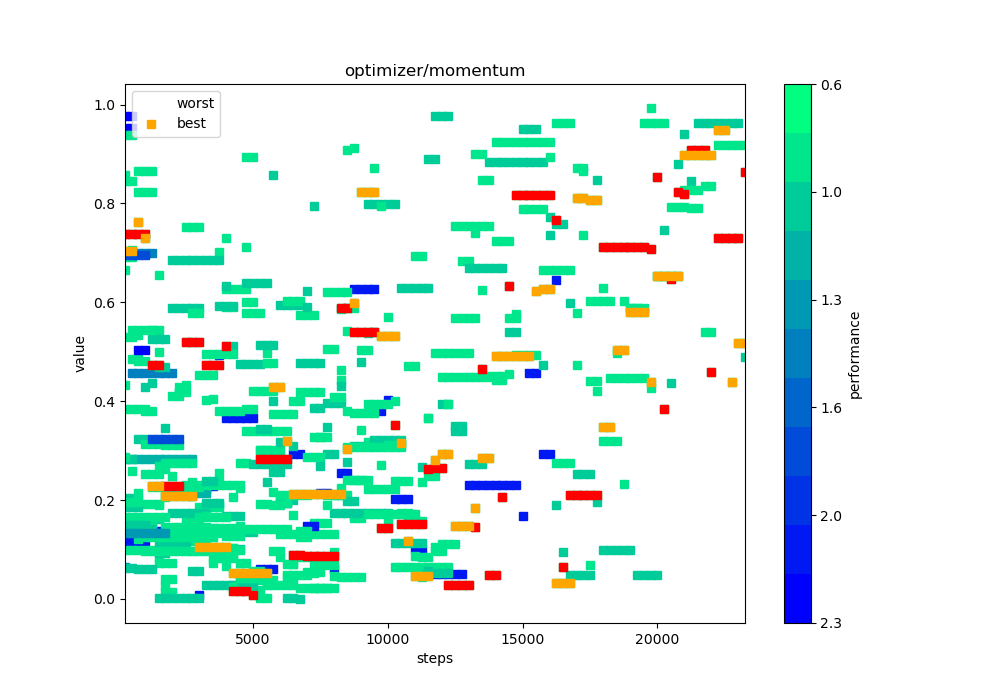

The table this chart was drawn from, first rows:
steps, 000, 001, 002, 003, 004, 005, 006, 007, 008, 009, 010, 011, 012, 013, 014, 015, 016, 017, 018, 019, 020, 021, 022
250, 0.06518, 0.8464, 0.1439, 0.115, 0.2832, 0.2835, 0.6915, 0.165, 0.1864, 0.7391, 0.53, 0.2864, 0.4332, 0.09949, 0.7003, 0.1449, 0.9526, 0.3839, 0.7043, 0.06174, 0.2048, 0.7042, 0.1956
500, 0.4562, 0.8464, 0.1925, 0.115, 0.2832, 0.2835, 0.6915, 0.165, 0.1864, 0.7391, 0.53, 0.2597, 0.4844, 0.09949, 0.7003, 0.1449, 0.9526, 0.3839, 0.7043, 0.06174, 0.2048, 0.7042, 0.1956
750, 0.4562, 0.8223, 0.1925, 0.115, 0.2832, 0.3239, 0.4805, 0.165, 0.1864, 0.7391, 0.5334, 0.1218, 0.4844, 0.09949, 0.7003, 0.1449, , 0.3839, 0.1453, 0.06008, 0.2048, 0.7628, 0.1956
1000, 0.4562, 0.8223, 0.1925, 0.115, 0.2832, 0.3239, 0.4805, 0.165, 0.4294, 0.7391, 0.2527, 0.3125, 0.3793, 0.09949, 0.7003, 0.1449, , 0.3839, 0.1453, 0.06008, 0.1404, 0.7309, 0.09782
1250, 0.4562, 0.8223, 0.1925, 0.1381, 0.2832, 0.1619, 0.5442, 0.165, 0.4377, 0.4727, 0.2527, 0.3125, 0.3793, 0.09949, 0.7003, 0.1449, , 0.227, 0.1453, 0.06008, 0.1404, 0.2275, 0.09782
1500, 0.4562, 0.4988, 0.1925, 0.1381, 0.2832, 0.1619, 0.5442, 0.08249, 0.4685, 0.4727, 0.2527, 0.3125, 0.6559, 0.19, , 0.09221, , 0.227, 0.07264, 0.002487, 0.1146, 0.2275, 0.09782
1750, 0.4562, 0.3105, 0.01461, 0.1381, 0.2832, 0.346, 0.02677, 0.04125, 0.4685, 0.2278, 0.1452, 0.3125, 0.2619, 0.2058, , 0.09221, , 0.227, 0.07264, 0.002487, 0.1146, 0.2085, 0.09782
2000, 0.4562, 0.3105, 0.007306, 0.1381, 0.2832, 0.173, 0.01339, 0.04125, 0.133, 0.2278, 0.1452, 0.2483, 0.2272, 0.1437, , 0.5875, , 0.227, 0.07264, 0.002487, 0.1146, 0.2085, 0.09782
2250, 0.1201, 0.3105, 0.4162, 0.1381, 0.2832, 0.173, 0.1171, 0.4294, 0.133, 0.2278, 0.1452, 0.4183, 0.2272, 0.1437, , 0.5875, , 0.227, 0.1311, 0.002487, 0.1146, 0.2085, 0.09782
2500, 0.1201, 0.1553, 0.4338, 0.1381, 0.2832, 0.173, 0.1171, 0.2312, 0.133, 0.5202, 0.1452, 0.4183, 0.2272, 0.1437, , 0.5875, , 0.227, 0.1311, 0.002487, 0.1146, 0.2085, 0.09782
2750, 0.1201, 0.1553, 0.2362, 0.1381, 0.2832, 0.173, 0.1171, 0.2312, 0.133, 0.5202, 0.1452, 0.2091, 0.2272, 0.1437, , 0.5875, , 0.5781, 0.1311, 0.002487, 0.05731, 0.2085, 0.09782
3000, , 0.1553, 0.1856, 0.007572, 0.2133, 0.173, 0.1171, 0.2312, 0.133, 0.5202, 0.1452, 0.4539, 0.2272, 0.1437, , 0.5875, , 0.5781, 0.1311, 0.001244, 0.05731, 0.1042, 0.09782
3250, , 0.402, 0.1856, 0.2225, 0.2133, 0.173, 0.1171, 0.2312, 0.1366, 0.4724, 0.1452, 0.4539, 0.1676, 0.1437, , 0.2395, , 0.4958, 0.1311, 0.1934, 0.02865, 0.1042, 0.09782
3500, , 0.236, 0.1856, 0.229, , 0.09788, 0.1904, 0.2312, 0.1366, 0.4724, 0.07262, 0.4539, 0.08378, 0.1437, , 0.2395, , 0.4958, 0.09682, 0.1934, 0.02865, 0.1042, 0.4043
3750, , 0.236, 0.1856, 0.4936, , 0.09788, 0.1904, 0.2312, 0.1366, 0.4724, 0.2548, 0.1343, 0.08378, 0.1437, , 0.5917, , 0.4958, 0.09682, 0.1934, 0.02865, 0.1042, 0.7021
4000, , 0.6265, 0.7306, 0.3654, , 0.1667, 0.5904, 0.2312, 0.1366, 0.5126, 0.1274, 0.06717, 0.08378, 0.1437, , 0.5917, , 0.4958, 0.09682, 0.633, 0.02865, 0.1042, 0.08586
4250, , 0.6265, 0.1035, 0.3654, , 0.1667, 0.5904, 0.2312, 0.5107, 0.01561, 0.1274, 0.2058, 0.08378, 0.1437, , 0.5917, , 0.4958, 0.09682, 0.02832, 0.02865, 0.05211, 0.08586
4500, , 0.6265, 0.05174, 0.3654, , 0.1667, 0.2253, 0.2312, 0.1001, 0.01561, 0.1274, 0.2741, 0.04189, 0.07186, , 0.4746, , 0.1473, 0.1418, 0.02832, 0.02865, 0.05211, 0.04293
4750, , 0.6265, 0.3405, 0.3654, , 0.6391, 0.8944, 0.6012, 0.136, 0.01561, 0.3851, 0.2741, 0.04189, 0.07186, , 0.4746, , 0.0349, 0.1418, 0.02832, 0.02865, 0.05211, 0.04293
5000, , 0.03838, 0.3405, 0.3654, , 0.6391, 0.8944, 0.6012, 0.136, 0.007807, 0.3851, 0.4203, 0.04189, 0.05745, , 0.4746, , 0.01745, 0.1418, 0.2738, 0.02865, 0.05211, 0.04319
5250, , 0.03838, 0.3405, 0.0615, , 0.6391, 0.3013, 0.3006, 0.344, 0.2834, 0.1926, 0.4203, 0.04189, 0.05745, , 0.4746, , 0.01745, 0.1418, 0.2738, 0.5143, 0.05211, 0.00214
5500, , 0.03838, 0.3405, 0.0615, , 0.6391, 0.3013, 0.3006, 0.344, 0.2834, 0.1926, 0.4203, 0.4976, 0.02873, , 0.2373, , 0.4774, 0.1418, 0.2738, 0.5143, 0.05211, 0.00214
5750, , 0.03838, 0.3405, 0.0615, , 0.3998, 0.374, 0.3006, 0.8585, 0.2834, 0.09628, 0.4203, 0.1898, 0.02873, , 0.257, , 0.4774, 0.1418, 0.2738, 0.5143, 0.429, 0.2156
6000, , 0.1303, 0.3405, 0.1943, , 0.1999, 0.374, 0.3006, 0.5956, 0.2834, 0.09628, 0.2102, 0.1898, 0.02873, , 0.257, , 0.2882, 0.1418, 0.2738, 0.3178, 0.429, 0.08518
6250, , 0.1303, 0.3405, 0.1943, , 0.1999, 0.374, 0.1949, 0.5956, 0.2834, 0.04814, 0.2102, 0.6035, 0.02873, , 0.001687, , 0.07083, 0.1418, 0.2738, , 0.3188, 0.04358
6500, , 0.1303, 0.1703, 0.2933, , 0.1999, 0.374, 0.4012, 0.5956, 0.08923, 0.04814, 0.2102, 0.6035, 0.02873, , 0.001687, , 0.07083, 0.07088, 0.3092, , 0.2128, 0.04358
6750, , 0.1303, 0.08513, 0.2933, , 0.477, 0.5734, 0.4012, 0.5956, 0.08923, 0.4192, 0.2102, 0.6035, 0.1379, , 0.0008433, , 0.04741, 0.1245, , , 0.2128, 0.02179
7000, , 0.1303, 0.08513, 0.1467, , 0.477, 0.5734, 0.05525, 0.6227, 0.08649, 0.4192, 0.2102, 0.2875, 0.1379, , 0.5901, , 0.04741, 0.1245, , , 0.2128, 0.02179
7250, , 0.1303, 0.1529, 0.1467, , 0.477, 0.5734, 0.05525, 0.3852, 0.08649, 0.4192, 0.02257, 0.2875, 0.06896, , 0.7951, , 0.3267, 0.05148, , , 0.2128, 0.02179
7500, , 0.1303, 0.1529, 0.2146, , 0.477, , 0.05525, 0.3852, 0.08649, 0.4192, 0.02257, 0.2875, 0.06896, , 0.2688, , 0.3267, 0.3272, , , 0.2128, 0.02179
7750, , 0.1303, 0.1529, 0.2146, , 0.2928, , 0.505, 0.3959, 0.08649, 0.2096, 0.02257, 0.6208, 0.06896, , 0.3474, , 0.1896, 0.3272, , , 0.2128, 0.02179
8000, , 0.1303, 0.2106, 0.05956, , 0.2928, , 0.505, 0.3959, 0.08649, 0.2096, 0.02257, 0.6208, 0.06896, , 0.1737, , 0.09481, 0.409, , , 0.2128, 0.04707
8250, , 0.4421, 0.2106, 0.2538, , 0.4314, , , 0.3959, 0.5882, 0.2096, 0.4624, 0.6208, 0.04501, , 0.1737, , 0.586, 0.409, , , 0.2128, 0.2246
8500, , 0.5427, 0.2106, 0.2538, , 0.278, , , 0.198, 0.5882, 0.3799, 0.9084, 0.6208, 0.04501, , 0.1737, , 0.5884, 0.3076, , , 0.3026, 0.2403
8750, , 0.1668, 0.1628, 0.6269, , 0.3098, , , 0.198, 0.5402, 0.9115, 0.2403, 0.3767, 0.04501, , 0.1737, , 0.5884, 0.3076, , , 0.5992, 0.2403
9000, , 0.5037, 0.1628, 0.6269, , 0.3098, , , 0.4791, 0.5402, , 0.2403, 0.3767, 0.04501, , 0.1737, , 0.3421, 0.3076, , , 0.8235, 0.2403
9250, , 0.5037, 0.3169, 0.6269, , 0.7995, , , 0.5371, 0.5402, , 0.2403, 0.3767, 0.2226, , 0.1737, , 0.1711, 0.3076, , , 0.8235, 0.3943
9500, , 0.8721, 0.3169, 0.6269, , 0.7995, , , 0.3223, 0.5402, , 0.5399, 0.3767, 0.2226, , 0.1737, , 0.1711, 0.3076, , , 0.8235, 0.3943
9750, , , 0.3169, 0.3794, , 0.7995, , , 0.3223, 0.1432, , 0.27, 0.7944, 0.2226, , 0.1737, , 0.1711, 0.3076, , , 0.5324, 0.3943
10000, , , 0.1585, 0.4024, , 0.7995, , , 0.3223, 0.1432, , 0.3108, 0.5705, 0.2226, , 0.1737, , 0.1711, 0.3076, , , 0.5324, 0.3943
10250, , , 0.06432, 0.2012, , 0.7995, , , 0.3223, 0.3522, , 0.3108, 0.2379, 0.2226, , 0.113, , 0.1711, 0.3076, , , 0.5324, 0.4008
10500, , , 0.06432, 0.2012, , 0.6293, , , 0.3223, 0.1525, , 0.3108, 0.2379, , , 0.113, , 0.1711, 0.3076, , , 0.3153, 0.1737
10750, , , 0.06432, 0.2012, , 0.6293, , , 0.1612, 0.1525, , 0.1568, 0.2379, , , 0.113, , 0.1711, 0.4711, , , 0.118, 0.1737
11000, , , 0.06432, 0.1006, , 0.6293, , , 0.1612, 0.1525, , 0.1568, 0.6933, , , 0.113, , 0.1711, 0.4711, , , 0.04687, 0.08685
11250, , , 0.06432, 0.1006, , 0.6293, , , 0.2662, 0.1525, , 0.1568, 0.6933, , , 0.113, , 0.08553, 0.2355, , , 0.04687, 0.04342
11500, , , 0.06432, 0.05031, , 0.6293, , , 0.8907, 0.2619, , , 0.2494, , , 0.0565, , 0.08553, 0.3658, , , 0.04687, 0.3651
11750, , , 0.06432, 0.05031, , 0.977, , , 0.8907, 0.2647, , , 0.2494, , , 0.05159, , 0.09783, 0.1051, , , 0.2809, 0.4968
12000, , , 0.06432, 0.05031, , 0.977, , , 0.3949, 0.2647, , , 0.1107, , , 0.05159, , 0.09783, 0.4488, , , 0.2938, 0.4968
12250, , , 0.06432, 0.05031, , 0.977, , , 0.3949, 0.02909, , , 0.1107, , , 0.05159, , 0.3941, 0.4488, , , 0.2938, 0.4968
12500, , , 0.5693, 0.05031, , , , , 0.3494, 0.02909, , , 0.1107, , , 0.3395, , 0.7547, 0.4488, , , 0.1469, 0.4968
12750, , , 0.5693, 0.05031, , , , , 0.3494, 0.02909, , , 0.6834, , , 0.3395, , 0.7547, 0.4488, , , 0.1469, 0.4968
13000, , , 0.5693, 0.2313, , , , , 0.2729, 0.02909, , , 0.6834, , , 0.6698, , 0.7547, 0.4488, , , 0.1469, 0.4968
13250, , , 0.5693, 0.2313, , , , , 0.2729, 0.1465, , , 0.9005, , , 0.6698, , 0.7547, 0.4488, , , 0.1844, 0.7406
13500, , , 0.6246, 0.2313, , , , , 0.2729, 0.4661, , , 0.9005, , , 0.6698, , 0.7547, 0.4488, , , 0.285, 0.8477
13750, , , , 0.2313, , , , , 0.8834, 0.04796, , , 0.4502, , , 0.6698, , 0.7547, 0.4488, , , 0.285, 0.8477
14000, , , , 0.2313, , , , , 0.8834, 0.04796, , , 0.4502, , , 0.6698, , 0.4432, 0.7244, , , 0.492, 0.9238
14250, , , , 0.2313, , , , , 0.8834, 0.2057, , , 0.4502, , , 0.6698, , 0.4432, 0.7244, , , 0.492, 0.9238
14500, , , , 0.2313, , , , , 0.8834, 0.6323, , , 0.4557, , , 0.5405, , 0.5681, 0.7244, , , 0.492, 0.9238
14750, , , , 0.2313, , , , , 0.8834, 0.8162, , , 0.5769, , , 0.5405, , 0.5681, 0.4935, , , 0.492, 0.9238
15000, , , , 0.1669, , , , , 0.8834, 0.8162, , , 0.7885, , , 0.9499, , , 0.4935, , , 0.492, 0.9238
... 33 more rows
